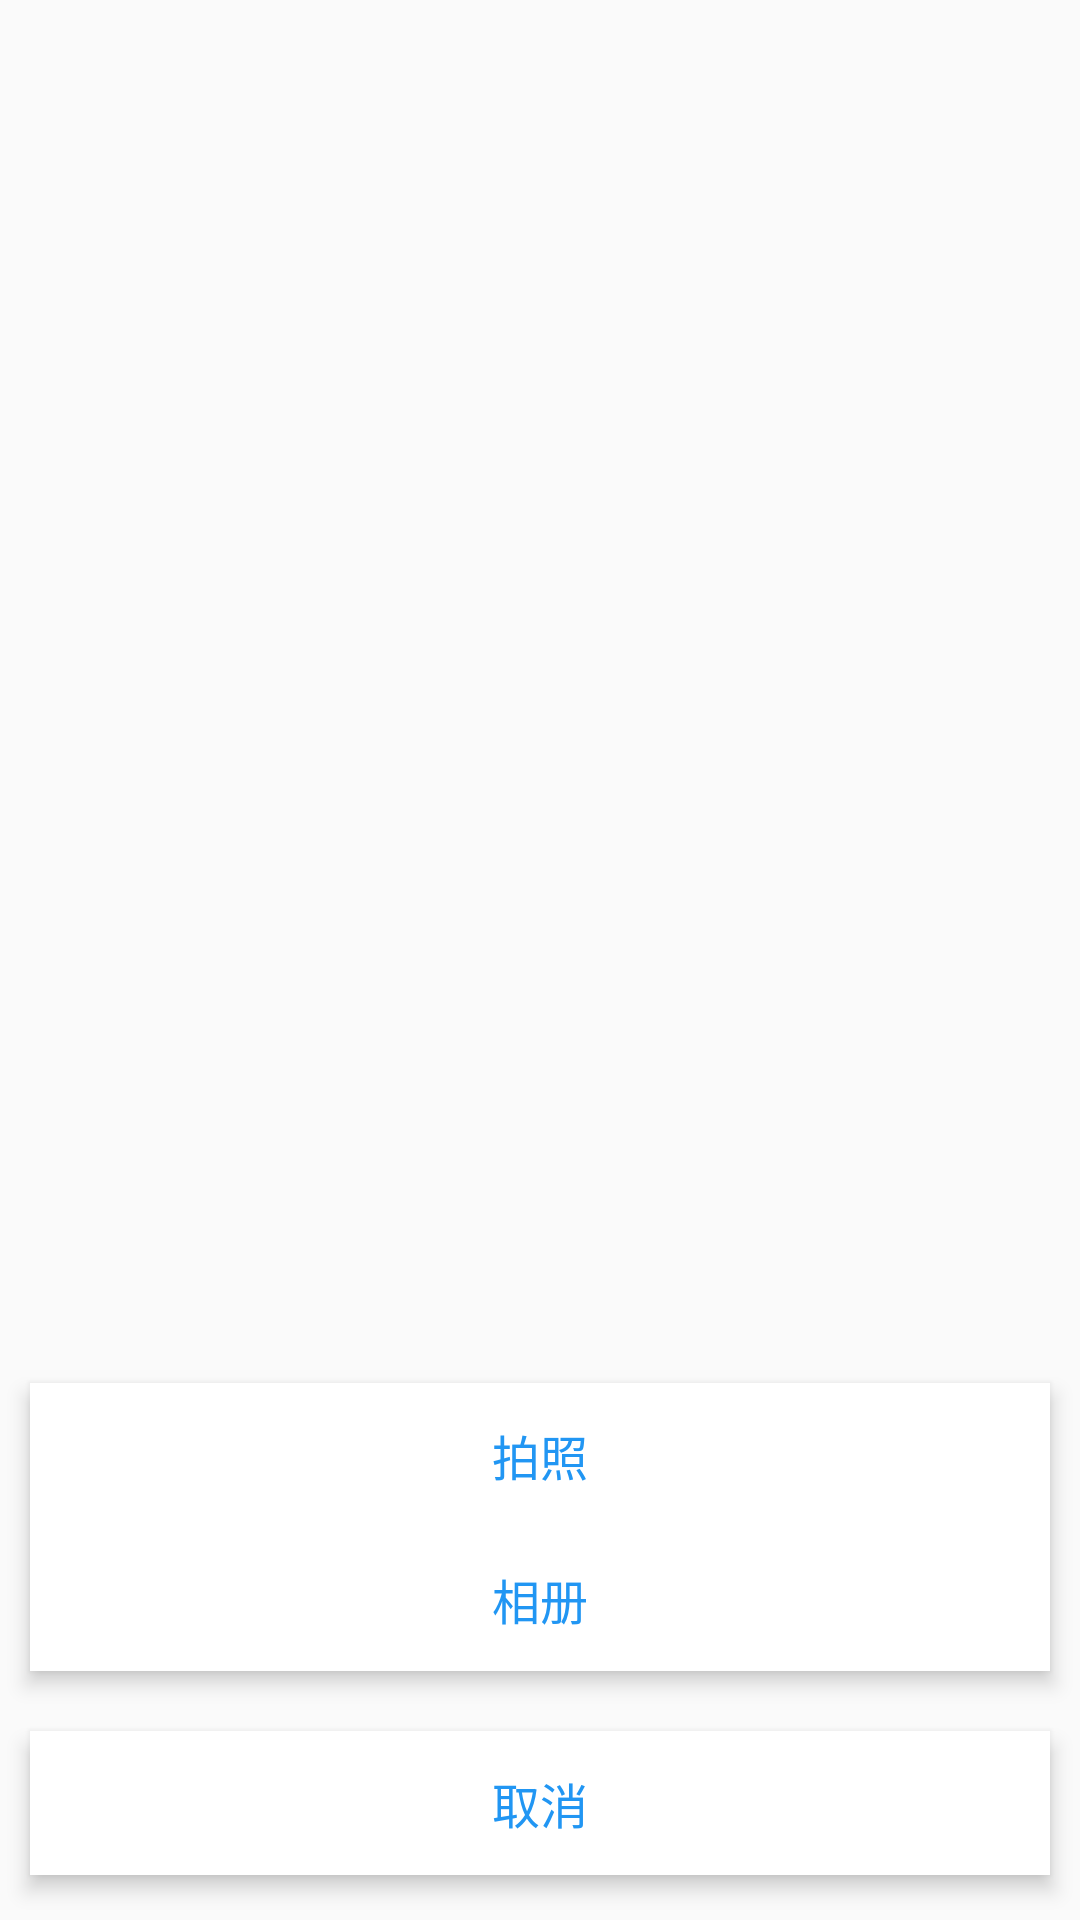

Layout XML and referenced resources for this Android screen:
<!-- AndroidManifest.xml: application theme AppBaseTheme -->
<!-- res/layout/getpic_dialog.xml -->
<?xml version="1.0" encoding="utf-8"?>
<RelativeLayout xmlns:android="http://schemas.android.com/apk/res/android"
    android:layout_width="match_parent"
    android:layout_height="wrap_content"
    android:gravity="center_horizontal"
    android:orientation="vertical">

        <LinearLayout
        android:id="@+id/pop_layout"
        android:layout_width="match_parent"
        android:layout_height="wrap_content"
        android:layout_alignParentBottom="true"
        android:gravity="center_horizontal"
        android:orientation="vertical" >

            <LinearLayout
                android:layout_width="match_parent"
                android:layout_height="wrap_content"
                android:layout_marginLeft="10dp"
                android:layout_marginRight="10dp"
                android:layout_marginTop="10dp"
                android:background="@color/white"
                android:orientation="vertical"
                android:elevation="4dp">

                <Button
                    android:id="@+id/takePhotoBtn"
                    android:layout_width="match_parent"
                    android:layout_height="match_parent"
                    android:text="拍照"
                    android:textColor="@color/blueAccent"
                    style="?android:attr/borderlessButtonStyle"
                    android:textSize="16sp" />

                <Button
                    android:id="@+id/pickPhotoBtn"
                    android:layout_width="match_parent"
                    android:layout_height="wrap_content"
                    android:textColor="@color/blueAccent"
                    style="?android:attr/borderlessButtonStyle"
                    android:text="相册"
                    android:textSize="16sp" />

            </LinearLayout>

            <LinearLayout
                android:layout_width="match_parent"
                android:layout_height="wrap_content"
                android:layout_marginLeft="10dp"
                android:layout_marginRight="10dp"
                android:layout_marginTop="20dp"
                android:background="@color/white"
                android:layout_marginBottom="15dp"
                android:elevation="4dp">

                <Button
                    android:id="@+id/cancelBtn"
                    android:layout_width="match_parent"
                    android:layout_height="wrap_content"
                    android:text="取消"
                    android:textSize="16sp"
                    android:textColor="@color/blueAccent"
                    style="?android:attr/borderlessButtonStyle"/>
            </LinearLayout>





    </LinearLayout>
</RelativeLayout>
<!-- resources referenced by this layout -->
<resources>
  <color name="blueAccent">#2196F3</color>
  <color name="white">#FFFFFF</color>
  <style name="AppBaseTheme" parent="Theme.AppCompat.Light.NoActionBar">
          <item name="windowActionBar">false</item>
          <item name="colorPrimary">@color/colorPrimary</item>
          <item name="colorPrimaryDark">@color/colorPrimaryDark</item>
          <item name="colorAccent">@color/blueAccent</item>
          <item name="android:windowNoTitle">true</item>
          <item name="alertDialogTheme">@style/AlertDialogCustom</item>
      </style>
  <color name="colorPrimary">#3F51B5</color>
  <color name="colorPrimaryDark">#303F9F</color>
  <style name="AlertDialogCustom" parent="Theme.AppCompat.Light.Dialog.Alert">
          <item name="colorPrimary">@color/colorPrimary</item>
          <item name="colorAccent">@color/blueAccent</item>
      </style>
</resources>
